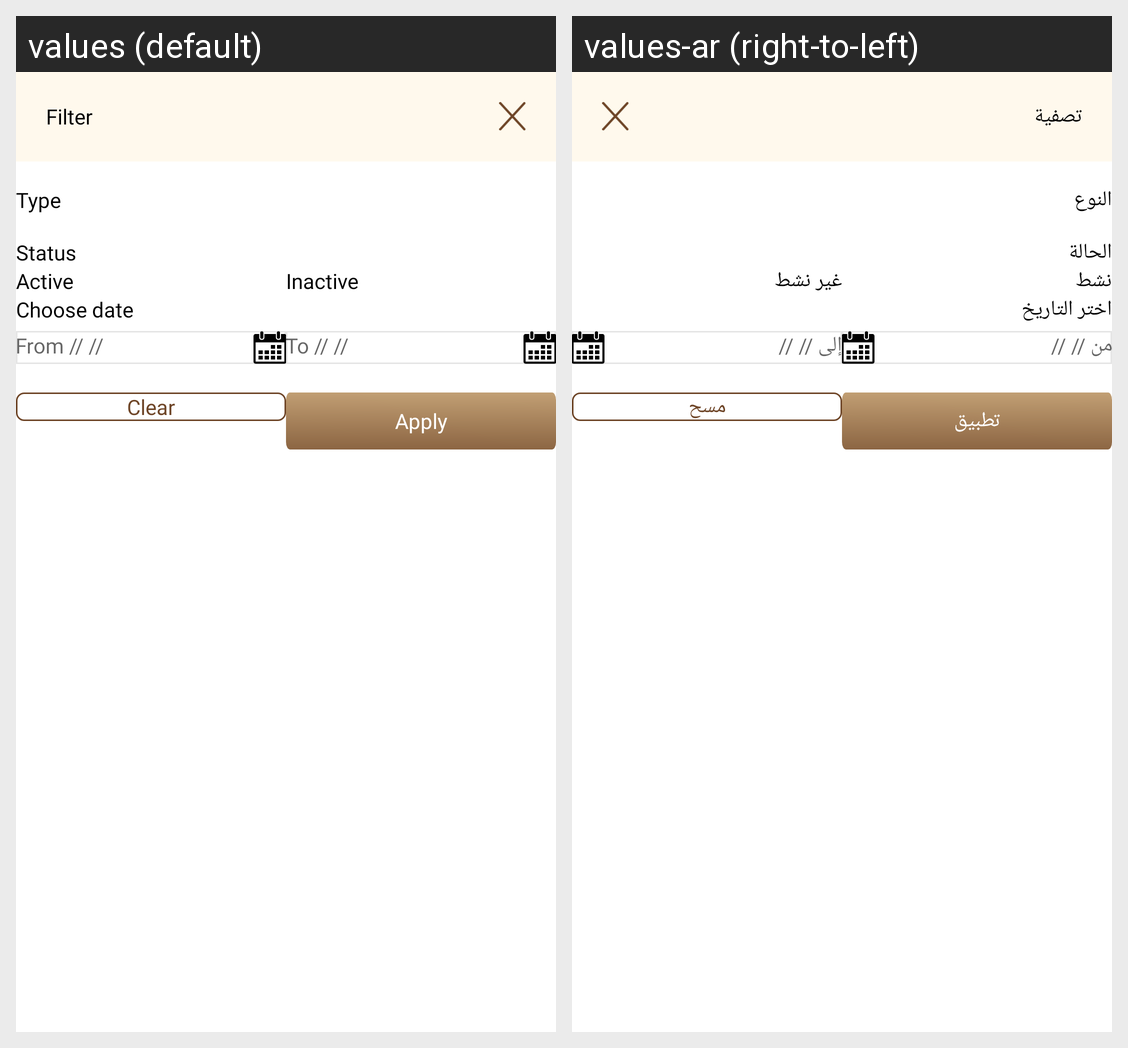

Here is an Android app screen in its default locale and in the app's own translations. Write out the translated-string differences for the strings that appear on this screen.
Android screen res/layout/staff_filter_dialog.xml rendered under 2 locales, left to right: values (default), values-ar (right-to-left). Device: Nexus 5 (rendered at 1080×1920; each locale shown at half size, 540×960, under a caption strip naming it); theme Theme.DesynatDealer.
Strings drawn on this screen, with the default value and each locale's value (text and hints the layout hard-codes, and strings that could not be matched under every locale, appear in the picture but are not listed):

filter
  values: Filter
  values-ar: تصفية

type
  values: Type
  values-ar: النوع

status
  values: Status
  values-ar: الحالة

active
  values: Active
  values-ar: نشط

inactive
  values: Inactive
  values-ar: غير نشط

choose_date
  values: Choose date
  values-ar: اختر التاريخ

from_hint
  values: From // //
  values-ar: من // //

to_hint
  values: To // //
  values-ar: إلى // //

clear
  values: Clear
  values-ar: مسح

apply
  values: Apply
  values-ar: تطبيق
